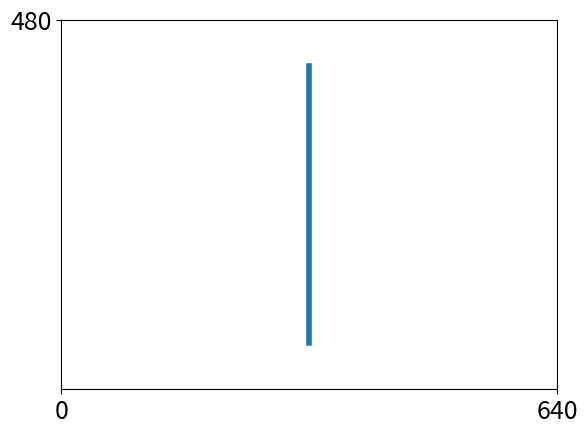

Write Python code to recreate this figure. (Note: this script raises an exception after producing the figure.)
import matplotlib.pyplot as plt
from pprint import pprint
import math

def pointsCircle(r, n = 100):
	return [(math.cos(2*math.pi/n*x)*r,math.sin(2*math.pi/n*x)*r) for x in range(0,n+1)]

def pointsStar(r, n = 100):
	allPts = pointsCircle(r, n)
	fiveParts = len(allPts)//5
	c = 15
	return [allPts[1*fiveParts-c], allPts[3*fiveParts-c], allPts[5*fiveParts-c], allPts[2*fiveParts-c], allPts[4*fiveParts-c], allPts[1*fiveParts-c]]

def shift(arr, x=320, y=240):
	return [(-pt[0]+x, -pt[1]+y) for pt in arr]

dic = {}
dic['up'] = [(320, 60), (320, 420)]
dic['down'] = [(320, 60), (320, 420)]
dic['left'] = [(80, 240), (560, 240)]
dic['right'] = [(80, 240), (560, 240)]
dic['star'] = shift(pointsStar(200))
dic['del'] = [(520, 50), (120, 430), (520, 430), (120, 50)]
dic['square'] = [(100, 100), (540, 100), (540, 380), (100, 380), (100, 100)]
dic['carret'] = [(100, 380), (320, 100), (540, 380)]
dic['tick'] = [(100, 140), (160, 350), (540,160)]
dic['circlecc'] = shift(pointsCircle(200))

for gestureName, gesturePts in dic.items():
	plt.plot([x[0] for x in gesturePts], [480-y[1] for y in gesturePts], linewidth=4)
	plt.xlim([0,640])
	plt.ylim([0,480])
	plt.xticks([0,640], fontsize=18)
	plt.yticks([480], fontsize=18)
	plt.savefig('./images/single_' + gestureName + '.svg', format='svg', bbox_inches='tight')
	plt.close()
	print(gestureName)